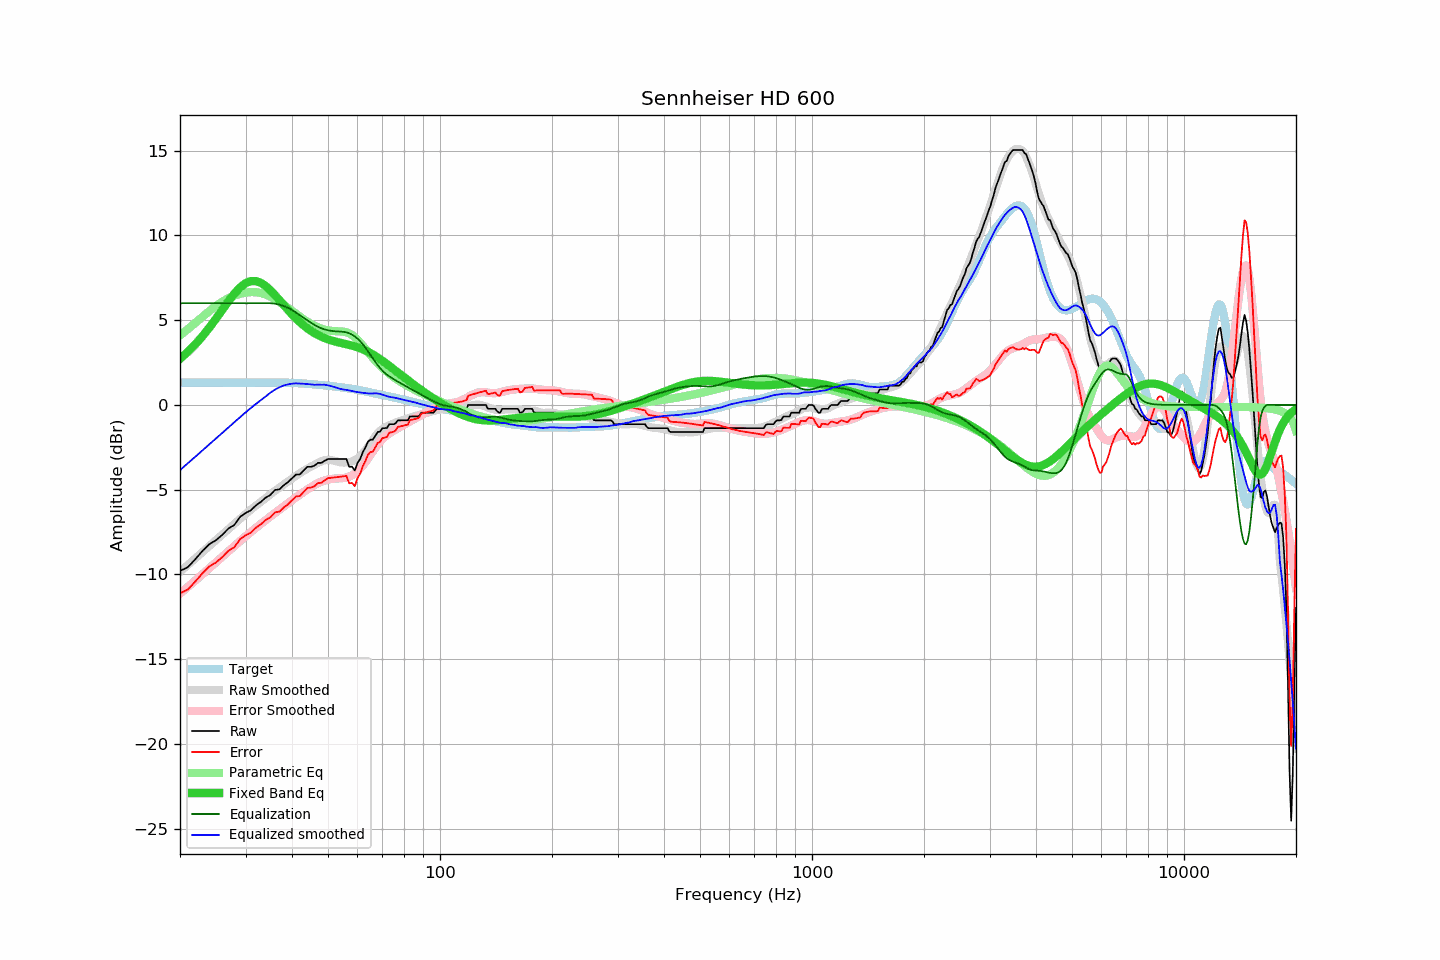

Values plotted in this chart, from the file beside it:
frequency, raw, error, smoothed, error_smoothed, equalization, parametric_eq, equalized_raw, equalized_smoothed, target
20, -9.80, -11.12, -9.84, -11.14, 6.00, 2.72, -3.80, -3.84, 1.32
21, -9.57, -10.89, -9.44, -10.74, 6.00, 3.13, -3.57, -3.44, 1.32
22, -9.10, -10.42, -9.05, -10.36, 6.00, 3.58, -3.10, -3.05, 1.32
23, -8.61, -9.92, -8.68, -9.99, 6.00, 4.06, -2.61, -2.68, 1.31
24, -8.21, -9.52, -8.32, -9.63, 6.00, 4.57, -2.21, -2.32, 1.31
25, -7.98, -9.29, -7.97, -9.28, 6.00, 5.10, -1.98, -1.97, 1.31
26, -7.66, -8.97, -7.63, -8.95, 6.00, 5.62, -1.66, -1.63, 1.31
27, -7.29, -8.60, -7.32, -8.63, 6.00, 6.12, -1.29, -1.32, 1.31
28, -7.08, -8.39, -7.01, -8.33, 6.00, 6.57, -1.08, -1.01, 1.31
29, -6.61, -7.92, -6.72, -8.04, 6.00, 6.93, -0.61, -0.72, 1.31
30, -6.38, -7.70, -6.44, -7.76, 6.00, 7.18, -0.38, -0.44, 1.32
31, -6.22, -7.54, -6.18, -7.50, 6.00, 7.31, -0.22, -0.18, 1.32
32, -5.93, -7.25, -5.94, -7.25, 6.00, 7.31, 0.07, 0.06, 1.32
33, -5.72, -7.04, -5.72, -7.02, 6.00, 7.20, 0.28, 0.28, 1.32
34, -5.47, -6.79, -5.50, -6.80, 6.00, 7.01, 0.53, 0.50, 1.32
35, -5.31, -6.63, -5.28, -6.58, 6.00, 6.76, 0.69, 0.72, 1.32
36, -5.02, -6.34, -5.07, -6.38, 5.97, 6.48, 0.95, 0.90, 1.32
37, -4.98, -6.30, -4.88, -6.18, 5.92, 6.18, 0.94, 1.04, 1.32
38, -4.74, -6.05, -4.69, -5.99, 5.84, 5.89, 1.10, 1.15, 1.31
39, -4.56, -5.87, -4.52, -5.81, 5.73, 5.61, 1.17, 1.21, 1.31
40, -4.33, -5.63, -4.35, -5.63, 5.60, 5.35, 1.27, 1.25, 1.30
41, -4.11, -5.40, -4.18, -5.46, 5.46, 5.11, 1.35, 1.27, 1.29
42, -4.10, -5.38, -4.03, -5.29, 5.29, 4.89, 1.19, 1.26, 1.28
43, -3.87, -5.13, -3.89, -5.14, 5.14, 4.69, 1.27, 1.25, 1.26
44, -3.65, -4.90, -3.76, -4.99, 4.99, 4.52, 1.34, 1.23, 1.25
45, -3.65, -4.88, -3.64, -4.85, 4.85, 4.37, 1.20, 1.21, 1.23
46, -3.58, -4.79, -3.53, -4.72, 4.72, 4.24, 1.14, 1.19, 1.21
47, -3.42, -4.61, -3.41, -4.61, 4.61, 4.12, 1.19, 1.20, 1.19
48, -3.42, -4.59, -3.33, -4.52, 4.52, 4.02, 1.10, 1.19, 1.17
49, -3.29, -4.44, -3.26, -4.45, 4.45, 3.94, 1.16, 1.19, 1.15
50, -3.19, -4.32, -3.25, -4.40, 4.40, 3.87, 1.21, 1.16, 1.13
51, -3.19, -4.30, -3.26, -4.37, 4.37, 3.81, 1.18, 1.11, 1.11
52, -3.19, -4.28, -3.29, -4.35, 4.35, 3.75, 1.16, 1.06, 1.09
53, -3.19, -4.26, -3.34, -4.34, 4.34, 3.71, 1.15, 1.00, 1.07
54, -3.19, -4.24, -3.39, -4.33, 4.33, 3.66, 1.14, 0.94, 1.05
55, -3.19, -4.21, -3.40, -4.31, 4.31, 3.62, 1.12, 0.91, 1.02
56, -3.19, -4.19, -3.39, -4.28, 4.28, 3.58, 1.09, 0.89, 1.00
57, -3.65, -4.63, -3.37, -4.23, 4.23, 3.54, 0.58, 0.85, 0.98
58, -3.65, -4.60, -3.33, -4.15, 4.15, 3.50, 0.50, 0.82, 0.95
59, -3.87, -4.79, -3.26, -4.04, 4.04, 3.45, 0.17, 0.79, 0.92
60, -3.43, -4.32, -3.16, -3.91, 3.91, 3.40, 0.48, 0.75, 0.89
61, -3.19, -4.05, -3.02, -3.76, 3.76, 3.34, 0.57, 0.74, 0.86
62, -2.79, -3.62, -2.86, -3.58, 3.58, 3.28, 0.79, 0.72, 0.83
63, -2.51, -3.31, -2.69, -3.38, 3.38, 3.21, 0.87, 0.70, 0.80
64, -2.18, -2.95, -2.49, -3.17, 3.17, 3.14, 0.99, 0.68, 0.77
65, -2.05, -2.79, -2.28, -2.95, 2.95, 3.06, 0.90, 0.67, 0.74
66, -2.05, -2.75, -2.06, -2.74, 2.74, 2.98, 0.69, 0.68, 0.70
67, -1.82, -2.50, -1.85, -2.54, 2.54, 2.89, 0.72, 0.69, 0.68
68, -1.60, -2.25, -1.68, -2.35, 2.35, 2.80, 0.75, 0.67, 0.65
69, -1.57, -2.19, -1.52, -2.18, 2.18, 2.70, 0.61, 0.65, 0.62
70, -1.37, -1.96, -1.42, -2.02, 2.02, 2.61, 0.65, 0.60, 0.59
71, -1.37, -1.93, -1.33, -1.89, 1.89, 2.51, 0.52, 0.56, 0.56
72, -1.36, -1.89, -1.26, -1.78, 1.78, 2.41, 0.42, 0.52, 0.53
73, -1.14, -1.64, -1.21, -1.69, 1.69, 2.31, 0.55, 0.48, 0.50
74, -1.14, -1.61, -1.15, -1.61, 1.61, 2.21, 0.47, 0.45, 0.47
75, -1.14, -1.59, -1.09, -1.52, 1.52, 2.11, 0.38, 0.43, 0.45
76, -1.08, -1.50, -1.03, -1.45, 1.45, 2.01, 0.37, 0.42, 0.42
77, -0.91, -1.30, -0.99, -1.37, 1.37, 1.91, 0.46, 0.38, 0.39
78, -0.91, -1.27, -0.95, -1.30, 1.30, 1.82, 0.39, 0.35, 0.36
79, -0.91, -1.24, -0.92, -1.24, 1.24, 1.72, 0.33, 0.32, 0.33
... 553 more rows
